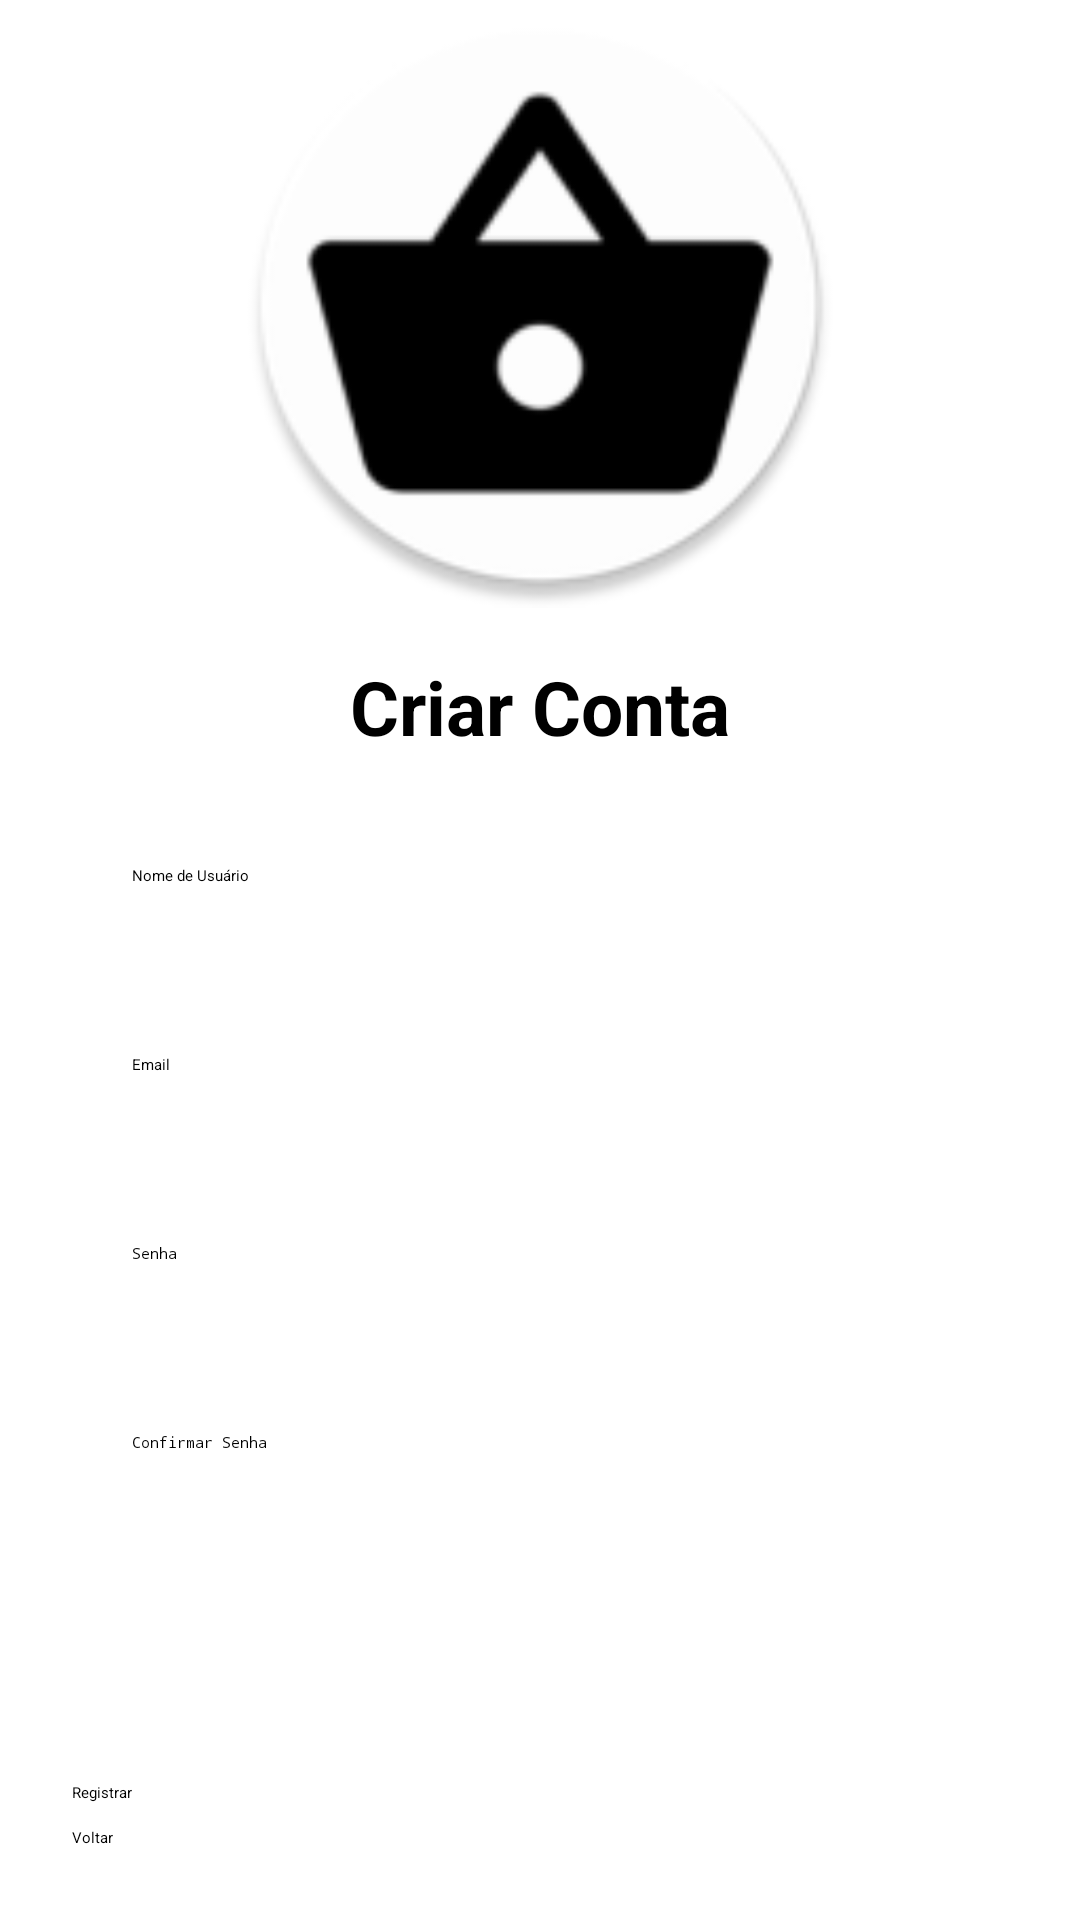

Here is an Android app screen rendered from its layout file. Give the layout XML and the strings, colors and styles it references.
<!-- AndroidManifest.xml: application theme Theme.ListaDeCompras -->
<!-- res/layout/activity_register.xml -->
<androidx.constraintlayout.widget.ConstraintLayout xmlns:android="http://schemas.android.com/apk/res/android"

    xmlns:app="http://schemas.android.com/apk/res-auto"
    xmlns:tools="http://schemas.android.com/tools"
    android:id="@+id/main"
    android:layout_width="match_parent"
    android:layout_height="match_parent"
    android:background="@color/white">

    <ImageView
        android:id="@+id/login_image"
        android:layout_width="0dp"
        android:layout_height="0dp"
        android:contentDescription="Login image"
        android:src="@mipmap/ic_cart_round"
        app:layout_constraintBottom_toTopOf="@+id/userName_field"
        app:layout_constraintDimensionRatio="H,16:9"
        app:layout_constraintEnd_toEndOf="parent"
        app:layout_constraintStart_toStartOf="parent"
        app:layout_constraintTop_toTopOf="parent" />


    <TextView
        android:id="@+id/text_field"
        android:layout_width="wrap_content"
        android:layout_height="wrap_content"
        android:layout_marginTop="16dp"
        android:text="Criar Conta"
        android:textAlignment="center"
        android:textSize="25sp"
        android:textStyle="bold"
        app:layout_constraintEnd_toEndOf="parent"
        app:layout_constraintStart_toStartOf="parent"
        app:layout_constraintTop_toBottomOf="@+id/login_image" />

    <EditText
        android:id="@+id/userName_field"
        android:layout_width="match_parent"
        android:layout_height="wrap_content"
        android:layout_marginTop="16dp"
        android:layout_marginHorizontal="24dp"
        android:hint="Nome de Usuário"
        android:inputType="textEmailAddress"
        android:padding="20dp"
        app:layout_constraintEnd_toEndOf="parent"
        app:layout_constraintStart_toStartOf="parent"
        app:layout_constraintTop_toBottomOf="@+id/text_field" />

    <EditText
        android:id="@+id/email_field"
        android:layout_width="match_parent"
        android:layout_height="wrap_content"
        android:layout_marginTop="16dp"
        android:layout_marginHorizontal="24dp"
        android:hint="Email"
        android:inputType="textEmailAddress"
        android:padding="20dp"
        app:layout_constraintEnd_toEndOf="parent"
        app:layout_constraintStart_toStartOf="parent"
        app:layout_constraintTop_toBottomOf="@+id/userName_field" />


    <EditText
        android:id="@+id/password_field"
        android:layout_width="match_parent"
        android:layout_height="wrap_content"
        android:layout_marginTop="16dp"
        android:layout_marginHorizontal="24dp"
        android:hint="Senha"
        android:inputType="textPassword"
        android:padding="20dp"
        app:layout_constraintEnd_toEndOf="parent"
        app:layout_constraintStart_toStartOf="parent"
        app:layout_constraintTop_toBottomOf="@id/email_field" />

    <EditText
        android:id="@+id/confirm_password_field"
        android:layout_width="match_parent"
        android:layout_height="wrap_content"
        android:layout_marginTop="16dp"
        android:hint="Confirmar Senha"
        android:inputType="textPassword"
        android:padding="20dp"
        android:layout_marginHorizontal="24dp"
        app:layout_constraintEnd_toEndOf="parent"
        app:layout_constraintStart_toStartOf="parent"
        app:layout_constraintTop_toBottomOf="@id/password_field" />

    <Button
        android:id="@+id/register_button"
        android:layout_width="match_parent"
        android:layout_height="wrap_content"
        android:layout_marginHorizontal="24dp"
        android:layout_marginBottom="8dp"
        android:text="Registrar"
        app:layout_constraintBottom_toTopOf="@+id/back_button"
        app:layout_constraintEnd_toEndOf="parent"
        app:layout_constraintStart_toStartOf="parent" />

    <Button
        android:id="@+id/back_button"
        android:layout_width="match_parent"
        android:layout_height="wrap_content"
        android:layout_marginHorizontal="24dp"
        android:layout_marginBottom="24dp"
        android:text="Voltar"
        app:layout_constraintBottom_toBottomOf="parent"
        app:layout_constraintEnd_toEndOf="parent"
        app:layout_constraintStart_toStartOf="parent" />

</androidx.constraintlayout.widget.ConstraintLayout>
<!-- resources referenced by this layout -->
<resources>
  <color name="white">#FFFFFFFF</color>
  <!-- mipmap ic_cart_round: png bitmap (mipmap-hdpi, 3637 bytes) -->
</resources>
